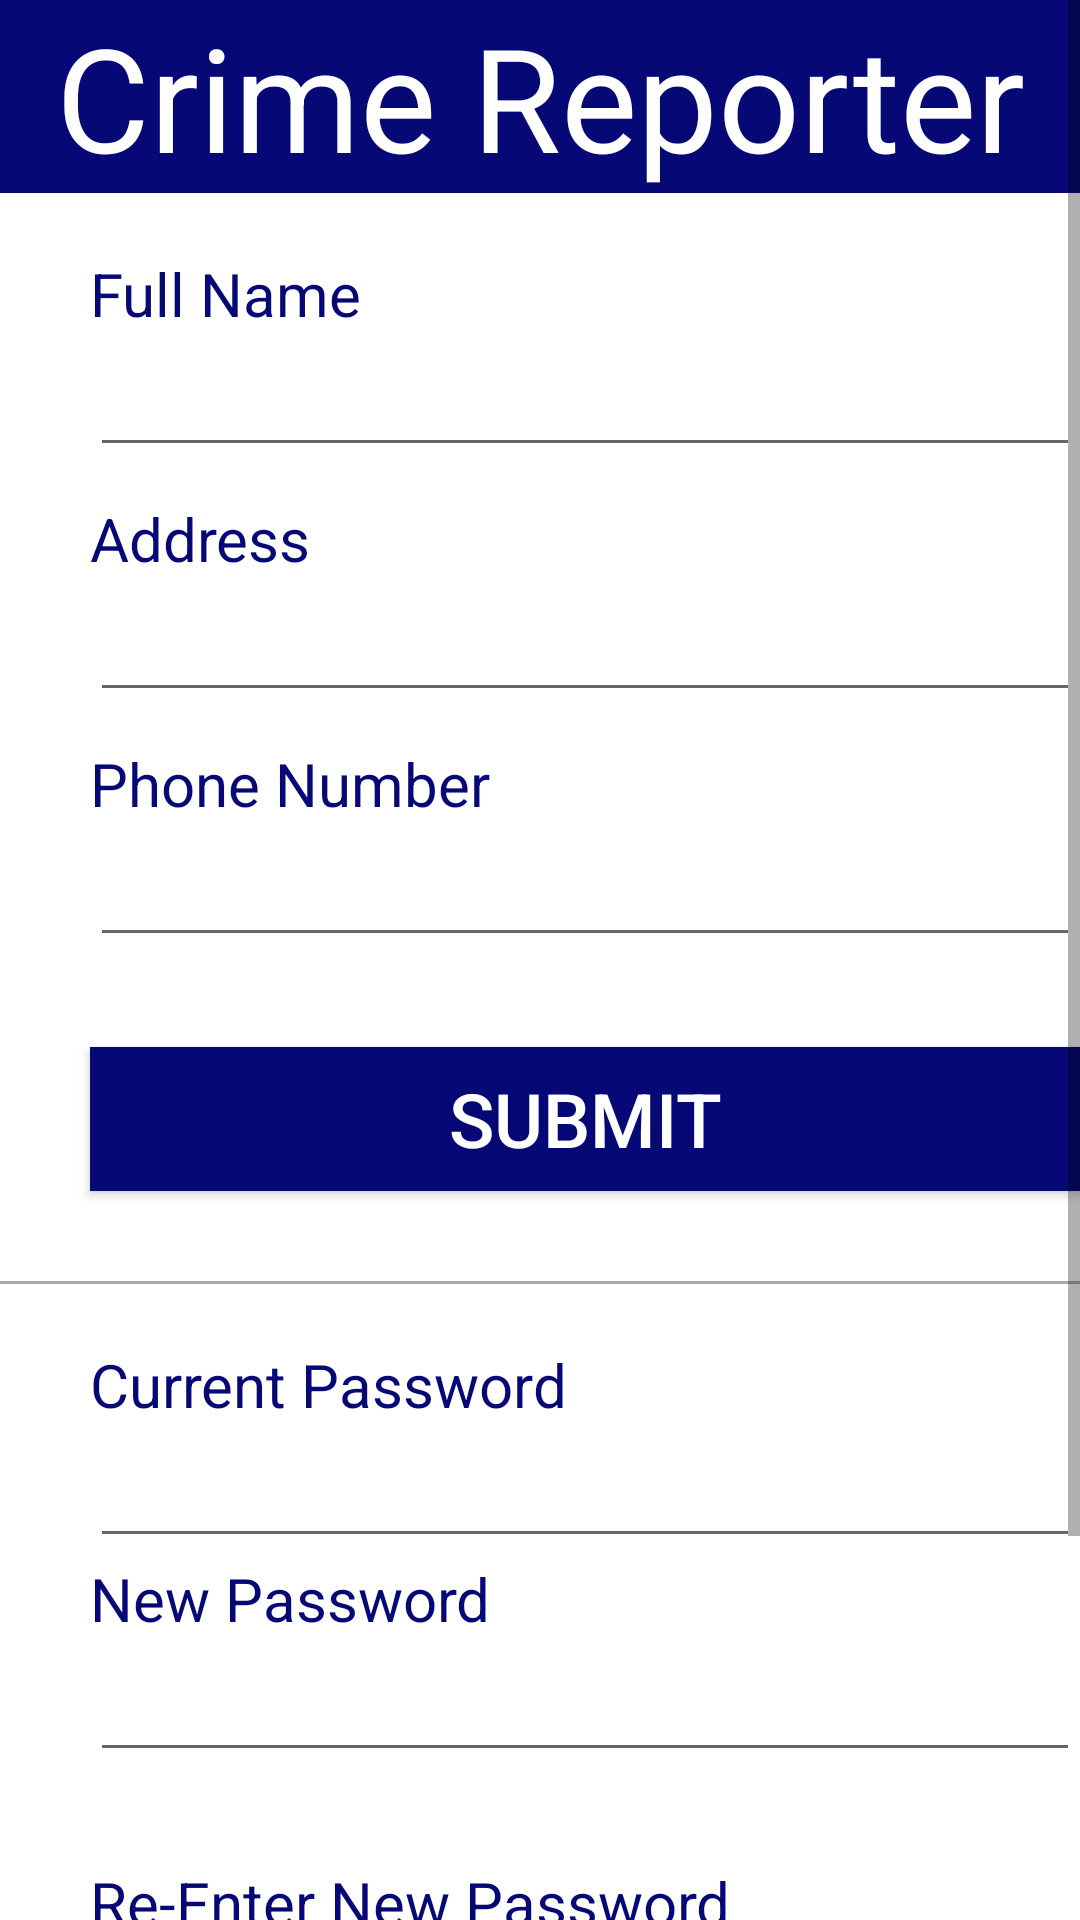

This screen was rendered from an Android layout file. Write that file and the resources it references.
<!-- AndroidManifest.xml: application theme Theme.CrimeReporter -->
<!-- res/layout/activity_update_profile.xml -->
<?xml version="1.0" encoding="utf-8"?>
<ScrollView xmlns:android="http://schemas.android.com/apk/res/android"
    xmlns:map="http://schemas.android.com/apk/res-auto"
    xmlns:tools="http://schemas.android.com/tools"
    android:layout_width="match_parent"
    android:layout_height="match_parent"
    xmlns:app="http://schemas.android.com/apk/res-auto"
    android:background="@color/white"
    android:orientation="vertical"
    android:textAlignment="center"
    tools:context=".ProfileActivity">


    <RelativeLayout
        android:layout_width="match_parent"
        android:layout_height="wrap_content">


    <TextView
        android:id="@+id/textView12"
        android:layout_width="match_parent"
        android:layout_height="wrap_content"
        android:background="@color/blue"
        android:text="@string/heading"
        android:textAlignment="center"
        android:textColor="@color/white"
        android:textSize="48dp" />







    <TextView
        android:id="@+id/textView30"
        android:layout_width="match_parent"
        android:layout_height="wrap_content"
        android:layout_below="@+id/textView12"
        android:layout_alignParentStart="true"
        android:layout_marginStart="30dp"
        android:layout_marginLeft="30dp"
        android:layout_marginTop="20dp"
        android:layout_marginRight="30dp"
        android:layout_marginBottom="30dp"
        android:text="@string/name"
        android:textColor="@color/blue"
        android:textSize="20dp" />

    <EditText
        android:id="@+id/proNameUpdate"
        android:layout_width="match_parent"
        android:layout_height="wrap_content"
        android:layout_below="@+id/textView30"
        android:layout_alignParentStart="true"
        android:layout_marginStart="30dp"
        android:layout_marginTop="-30dp"
        android:layout_marginLeft="30dp"
        android:layout_marginRight="30dp"
        android:layout_marginBottom="30dp"
        android:text=""
        android:textSize="20dp" />

    <TextView
        android:id="@+id/textView31"
        android:layout_width="match_parent"
        android:layout_height="wrap_content"
        android:layout_below="@+id/proNameUpdate"
        android:layout_alignParentStart="true"
        android:layout_marginStart="30dp"
        android:layout_marginLeft="30dp"
        android:layout_marginTop="-20dp"
        android:layout_marginRight="30dp"
        android:layout_marginBottom="30dp"
        android:text="@string/Address"
        android:textColor="@color/blue"
        android:textSize="20dp" />

    <EditText
        android:id="@+id/proAddresUpdate"
        android:layout_width="match_parent"
        android:layout_height="wrap_content"
        android:layout_below="@+id/textView31"
        android:layout_alignParentStart="true"
        android:layout_marginStart="30dp"
        android:layout_marginTop="-30dp"
        android:layout_marginLeft="30dp"
        android:layout_marginRight="30dp"
        android:layout_marginBottom="30dp"
        android:text=""
        android:textSize="20dp" />


    <TextView
        android:id="@+id/textView32"
        android:layout_width="match_parent"
        android:layout_height="wrap_content"
        android:layout_below="@+id/proAddresUpdate"
        android:layout_alignParentStart="true"
        android:layout_marginStart="30dp"
        android:layout_marginLeft="30dp"
        android:layout_marginTop="-20dp"
        android:layout_marginRight="30dp"
        android:layout_marginBottom="30dp"
        android:text="@string/Phone"
        android:textColor="@color/blue"
        android:textSize="20dp" />

    <EditText
        android:id="@+id/proPhone"
        android:layout_width="match_parent"
        android:layout_height="wrap_content"
        android:layout_below="@+id/textView32"
        android:layout_alignParentStart="true"
        android:layout_marginStart="30dp"
        android:layout_marginTop="-30dp"
        android:layout_marginLeft="30dp"
        android:layout_marginRight="30dp"
        android:layout_marginBottom="30dp"
        android:text=""
        android:textSize="20dp" />

    <Button
        android:id="@+id/btnSubmit1"
        android:layout_width="350dp"
        android:layout_height="wrap_content"
        android:layout_below="@+id/proPhone"
        android:layout_marginStart="30dp"
        android:layout_marginLeft="30dp"
        android:layout_marginTop="0dp"
        android:layout_marginRight="30dp"
        android:layout_marginBottom="30dp"
        android:background="@color/blue"
        android:text="submit"
        android:textColor="@color/white"
        android:textSize="25dp" />

    <View
        android:id="@+id/hr"
        android:layout_width="match_parent"
        android:layout_height="1dp"
        android:layout_below="@+id/btnSubmit1"
        android:background="@android:color/darker_gray"/>




    <TextView
        android:id="@+id/textView40"
        android:layout_width="match_parent"
        android:layout_height="wrap_content"
        android:layout_below="@+id/hr"
        android:layout_alignParentStart="true"
        android:layout_marginStart="30dp"
        android:layout_marginLeft="30dp"
        android:layout_marginRight="30dp"
        android:layout_marginTop="20dp"
        android:layout_marginBottom="30dp"
        android:text="Current Password"
        android:textColor="@color/blue"
        android:textSize="20dp" />

    <EditText
        android:id="@+id/currentPass"
        android:layout_width="match_parent"
        android:layout_height="wrap_content"
        android:layout_below="@+id/textView40"
        android:layout_alignParentStart="true"
        android:layout_marginStart="30dp"
        android:layout_marginTop="-30dp"
        android:layout_marginLeft="30dp"
        android:layout_marginRight="30dp"
        android:text=""
        android:inputType="textPassword"
        android:textSize="20dp" />

    <TextView
        android:id="@+id/textView41"
        android:layout_width="match_parent"
        android:layout_height="wrap_content"
        android:layout_below="@+id/currentPass"
        android:layout_alignParentStart="true"
        android:layout_marginStart="30dp"
        android:layout_marginLeft="30dp"
        android:layout_marginRight="30dp"
        android:layout_marginBottom="30dp"
        android:text="New Password"
        android:textColor="@color/blue"
        android:textSize="20dp" />

    <EditText
        android:id="@+id/newPassword"
        android:layout_width="match_parent"
        android:layout_height="wrap_content"
        android:layout_below="@+id/textView41"
        android:layout_alignParentStart="true"
        android:layout_marginStart="30dp"
        android:layout_marginTop="-30dp"
        android:layout_marginLeft="30dp"
        android:layout_marginRight="30dp"
        android:layout_marginBottom="30dp"
        android:text=""
        android:inputType="textPassword"
        android:textSize="20dp" />
    <TextView
        android:id="@+id/textView42"
        android:layout_width="match_parent"
        android:layout_height="wrap_content"
        android:layout_below="@+id/newPassword"
        android:layout_alignParentStart="true"
        android:layout_marginStart="30dp"
        android:layout_marginLeft="30dp"
        android:layout_marginRight="30dp"
        android:layout_marginBottom="30dp"
        android:text="Re-Enter New Password"
        android:textColor="@color/blue"
        android:textSize="20dp" />

    <EditText
        android:id="@+id/reNewPassword"
        android:layout_width="match_parent"
        android:layout_height="wrap_content"
        android:layout_below="@+id/textView42"
        android:layout_alignParentStart="true"
        android:layout_marginStart="30dp"
        android:layout_marginTop="-30dp"
        android:layout_marginLeft="30dp"
        android:layout_marginRight="30dp"
        android:layout_marginBottom="30dp"
        android:text=""
        android:inputType="textPassword"
        android:textSize="20dp" />

    <Button
        android:id="@+id/btnSubmit2"
        android:layout_width="350dp"
        android:layout_height="wrap_content"
        android:layout_below="@+id/reNewPassword"
        android:layout_marginStart="30dp"
        android:layout_marginLeft="30dp"
        android:layout_marginRight="30dp"
        android:layout_marginBottom="30dp"
        android:background="@color/blue"
        android:text="Reset"
        android:textColor="@color/white"
        android:textSize="25dp" />

</RelativeLayout>
</ScrollView>
<!-- resources referenced by this layout -->
<resources>
  <color name="blue">#060975</color>
  <color name="white">#FFFFFFFF</color>purple_700
  <string name="Address">Address</string>
  <string name="Phone">Phone Number</string>
  <string name="heading">Crime Reporter</string>
  <string name="name">Full Name</string>
  <style name="Theme.CrimeReporter" parent="Theme.AppCompat.Light.NoActionBar">
          
          <item name="colorPrimary">@color/purple_500</item>
          <item name="colorPrimaryDark">@color/blue</item>
          <item name="colorAccent">@color/teal_200</item>
          
      </style>
  <color name="purple_500">#FF6200EE</color>
  <color name="teal_200">#FF03DAC5</color>
</resources>
